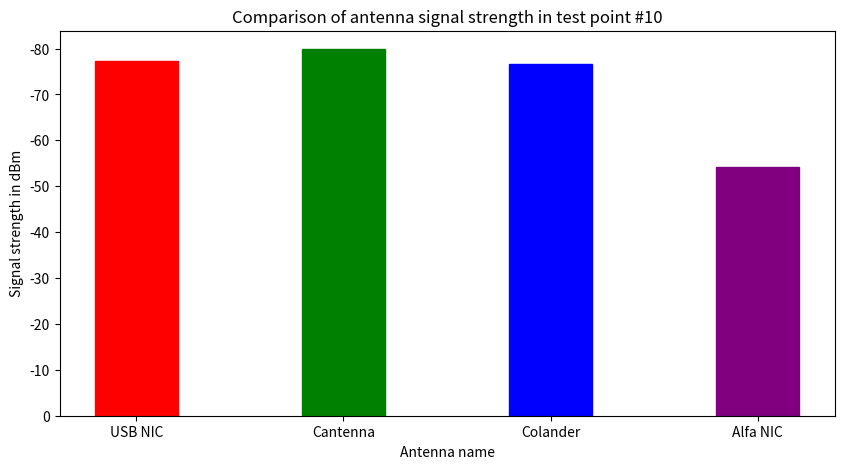

This figure's Python source:
import pandas as pd
import matplotlib.pyplot as plt
   
data = {
        'USB NIC': -77.4,
        'Cantenna': -79.9,
        'Colander': -76.6,
        'Alfa NIC': -54.2
       }
  
courses = list(data.keys())
values = list(data.values())
  
fig = plt.figure(figsize = (10, 5))
 
# Create the bar plot
barlist = plt.bar(courses, values, 
                width = 0.4)

# Set barplot colours
barlist[0].set_color('red')
barlist[1].set_color('green')
barlist[2].set_color('blue')
barlist[3].set_color('purple')

# Bar graph setup
plt.xlabel("Antenna name")
plt.ylabel("Signal strength in dBm")
plt.title("Comparison of antenna signal strength in test point #10")
plt.gca().invert_yaxis()
plt.show()